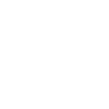
t = 0.00 s
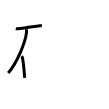
t = 3.00 s
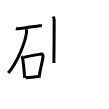
t = 6.00 s
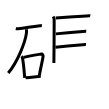
t = 9.00 s
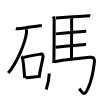
t = 12.00 s
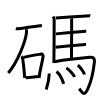
t = 15.00 s

The animated SVG that drew these frames (rendered in a browser with its animation timeline set to each time). Animation: 15 SMIL elements (animate=15); one cycle of 15.00 s.

<svg width="109px" height="109px" viewBox="0 0 px 109px" xmlns="http://www.w3.org/2000/svg" xmlns:xlink="http://www.w3.org/1999/xlink" xml:space="preserve" version="1.1"  baseProfile="full">
<path d="M15.88,28.51c0.57,0.18,1.63,0.23,2.2,0.18c7.18-0.62,12.21-1.94,21.8-3.02c0.95-0.11,1.53,0.08,2.01,0.17" style="fill:none;stroke:black;stroke-width:3;opacity:0">
  <animate attributeType="CSS" attributeName="opacity" from="0" to="1" begin="0s" dur="1s" repeatCount="Indefinite" fill="freeze" />
</path>
<path d="M26.5,29.25c0.05,1.03,0.11,2.66-0.1,4.14C25.15,42.12,18.01,61.27,8.25,73" style="fill:none;stroke:black;stroke-width:3;opacity:0">
  <animate attributeType="CSS" attributeName="opacity" from="0" to="1" begin="1s" dur="1s" repeatCount="Indefinite" fill="freeze" />
</path>
<path d="M21.58,56.25c0.3,0.38,0.61,0.7,0.73,1.17c0.95,3.69,1.89,13.8,2.39,20.38" style="fill:none;stroke:black;stroke-width:3;opacity:0">
  <animate attributeType="CSS" attributeName="opacity" from="0" to="1" begin="2s" dur="1s" repeatCount="Indefinite" fill="freeze" />
</path>
<path d="M23.73,57.39c7.04-1.76,14.16-2.81,17.54-3.4c1.24-0.22,1.98,1.29,1.8,2.57c-0.73,5.3-2.63,11.7-3.72,19.03" style="fill:none;stroke:black;stroke-width:3;opacity:0">
  <animate attributeType="CSS" attributeName="opacity" from="0" to="1" begin="3s" dur="1s" repeatCount="Indefinite" fill="freeze" />
</path>
<path d="M25.59,77.78c4.84-0.47,8.79-0.89,15.16-1.49" style="fill:none;stroke:black;stroke-width:3;opacity:0">
  <animate attributeType="CSS" attributeName="opacity" from="0" to="1" begin="4s" dur="1s" repeatCount="Indefinite" fill="freeze" />
</path>
<path d="M53.15,16.56c0.25,0.39,1.02,1.69,1.02,3.61c0,6.53-0.1,32.54-0.29,42.81" style="fill:none;stroke:black;stroke-width:3;opacity:0">
  <animate attributeType="CSS" attributeName="opacity" from="0" to="1" begin="5s" dur="1s" repeatCount="Indefinite" fill="freeze" />
</path>
<path d="M55.73,17.94c8.13-0.45,27.13-1.78,30.62-2.06c1.22-0.1,3.28-0.19,3.9-0.06" style="fill:none;stroke:black;stroke-width:3;opacity:0">
  <animate attributeType="CSS" attributeName="opacity" from="0" to="1" begin="6s" dur="1s" repeatCount="Indefinite" fill="freeze" />
</path>
<path d="M55.85,33.87c7.25-0.63,23.77-2.12,26.88-2.43c1.08-0.11,2.93-0.26,3.48-0.23" style="fill:none;stroke:black;stroke-width:3;opacity:0">
  <animate attributeType="CSS" attributeName="opacity" from="0" to="1" begin="7s" dur="1s" repeatCount="Indefinite" fill="freeze" />
</path>
<path d="M55.47,47.14c7.08-0.61,24.07-2.11,27.11-2.43c1.06-0.11,2.86-0.25,3.4-0.19" style="fill:none;stroke:black;stroke-width:3;opacity:0">
  <animate attributeType="CSS" attributeName="opacity" from="0" to="1" begin="8s" dur="1s" repeatCount="Indefinite" fill="freeze" />
</path>
<path d="M54.37,61.67c9.66-1.58,30.09-3.88,35.45-4.36c3.48-0.31,4.98,0.78,4.61,4.32c-1.3,12.45-4.11,21.62-6.29,26.56c-3.78,8.58-5.41,5.37-8.92,0.38" style="fill:none;stroke:black;stroke-width:3;opacity:0">
  <animate attributeType="CSS" attributeName="opacity" from="0" to="1" begin="9s" dur="1s" repeatCount="Indefinite" fill="freeze" />
</path>
<path d="M71.33,18.41c0.19,0.39,0.34,0.92,0.34,1.56c-0.02,6.52-0.06,28.61-0.21,38.88" style="fill:none;stroke:black;stroke-width:3;opacity:0">
  <animate attributeType="CSS" attributeName="opacity" from="0" to="1" begin="10s" dur="1s" repeatCount="Indefinite" fill="freeze" />
</path>
<path d="M49.26,73.5c-0.16,5.79-1.91,12.51-3.01,16" style="fill:none;stroke:black;stroke-width:3;opacity:0">
  <animate attributeType="CSS" attributeName="opacity" from="0" to="1" begin="11s" dur="1s" repeatCount="Indefinite" fill="freeze" />
</path>
<path d="M56.5,71.5c3.27,2.38,6.34,8.76,7.13,12.35" style="fill:none;stroke:black;stroke-width:3;opacity:0">
  <animate attributeType="CSS" attributeName="opacity" from="0" to="1" begin="12s" dur="1s" repeatCount="Indefinite" fill="freeze" />
</path>
<path d="M66.25,68c2.93,1.62,7.54,6.56,8.25,9" style="fill:none;stroke:black;stroke-width:3;opacity:0">
  <animate attributeType="CSS" attributeName="opacity" from="0" to="1" begin="13s" dur="1s" repeatCount="Indefinite" fill="freeze" />
</path>
<path d="M77.75,65.25c2.4,1.68,6.17,6.76,6.75,9.25" style="fill:none;stroke:black;stroke-width:3;opacity:0">
  <animate attributeType="CSS" attributeName="opacity" from="0" to="1" begin="14s" dur="1s" repeatCount="Indefinite" fill="freeze" />
</path>
</svg>
